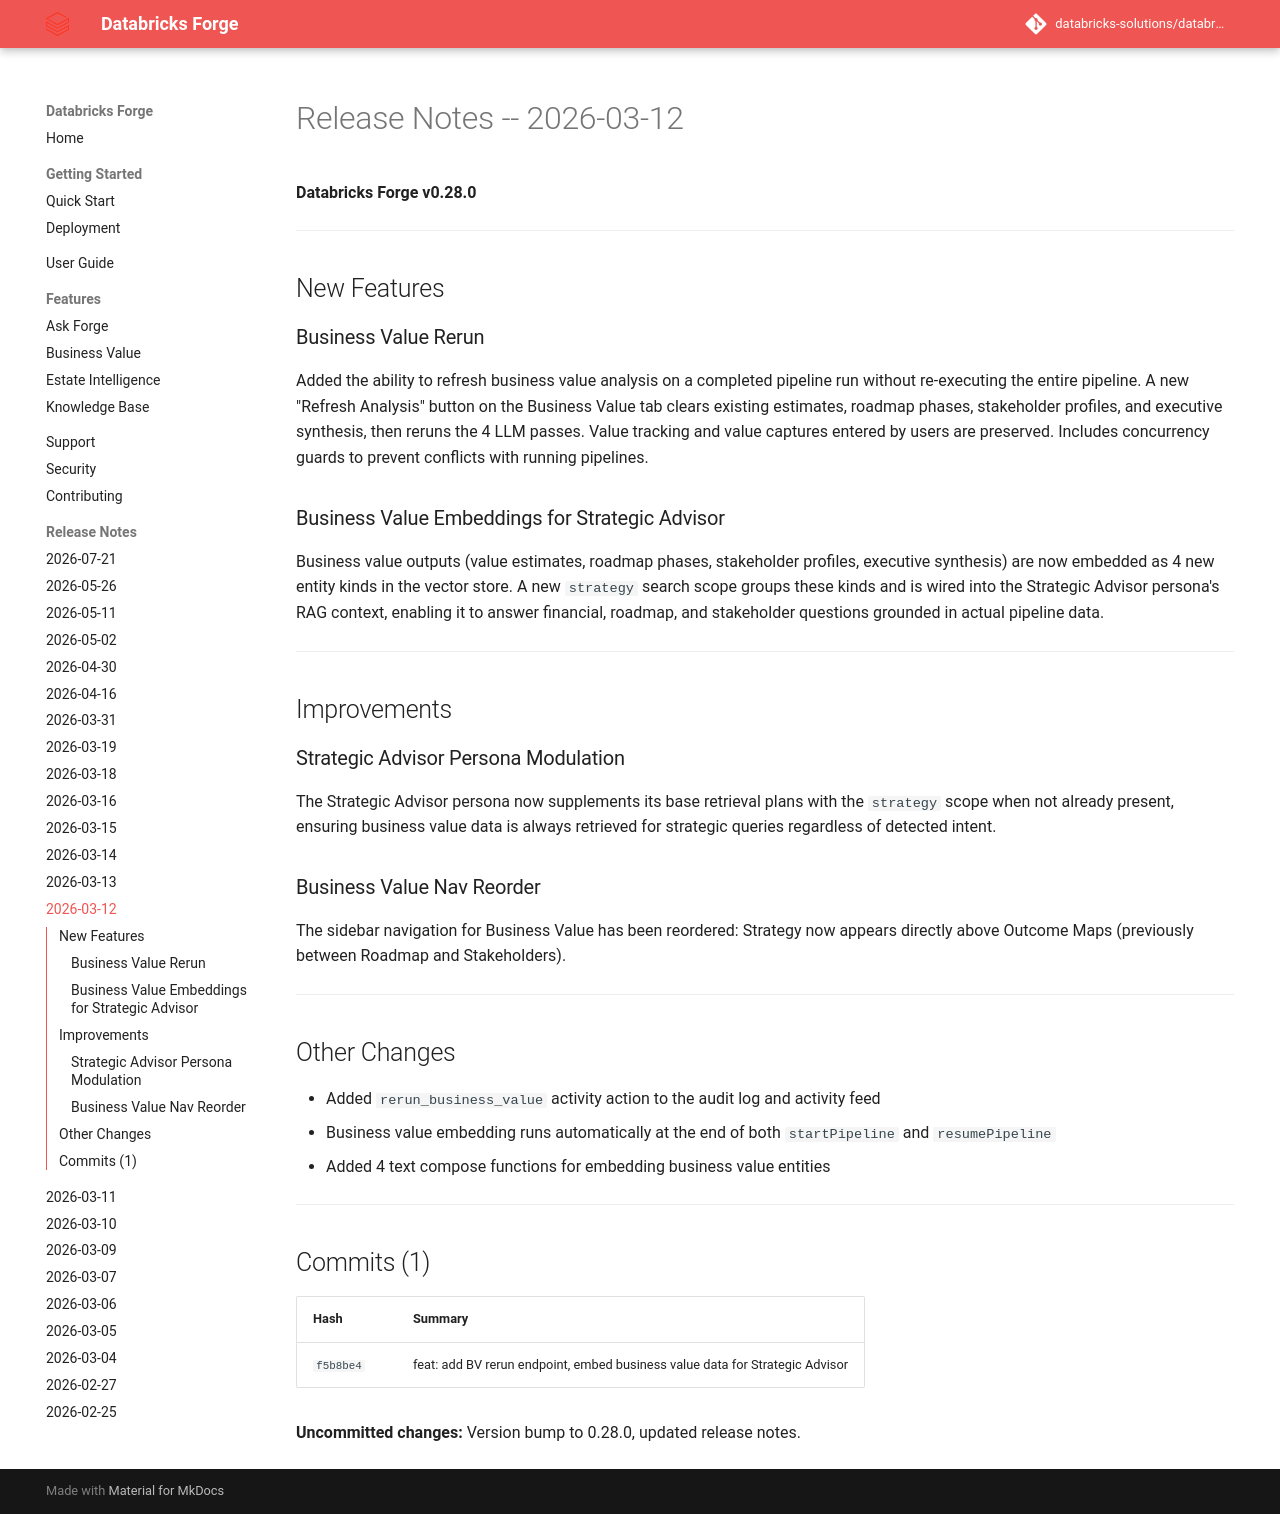

repository: databricks-solutions/databricks-forge · page: release-notes/RELEASE_NOTES_2026_03_12.html · generator: mkdocs

# Release Notes -- 2026-03-12

**Databricks Forge v0.28.0**

---

## New Features

### Business Value Rerun
Added the ability to refresh business value analysis on a completed pipeline run without re-executing the entire pipeline. A new "Refresh Analysis" button on the Business Value tab clears existing estimates, roadmap phases, stakeholder profiles, and executive synthesis, then reruns the 4 LLM passes. Value tracking and value captures entered by users are preserved. Includes concurrency guards to prevent conflicts with running pipelines.

### Business Value Embeddings for Strategic Advisor
Business value outputs (value estimates, roadmap phases, stakeholder profiles, executive synthesis) are now embedded as 4 new entity kinds in the vector store. A new `strategy` search scope groups these kinds and is wired into the Strategic Advisor persona's RAG context, enabling it to answer financial, roadmap, and stakeholder questions grounded in actual pipeline data.

---

## Improvements

### Strategic Advisor Persona Modulation
The Strategic Advisor persona now supplements its base retrieval plans with the `strategy` scope when not already present, ensuring business value data is always retrieved for strategic queries regardless of detected intent.

### Business Value Nav Reorder
The sidebar navigation for Business Value has been reordered: Strategy now appears directly above Outcome Maps (previously between Roadmap and Stakeholders).

---

## Other Changes

- Added `rerun_business_value` activity action to the audit log and activity feed
- Business value embedding runs automatically at the end of both `startPipeline` and `resumePipeline`
- Added 4 text compose functions for embedding business value entities

---

## Commits (1)

| Hash | Summary |
|---|---|
| `f5b8be4` | feat: add BV rerun endpoint, embed business value data for Strategic Advisor |

**Uncommitted changes:** Version bump to 0.28.0, updated release notes.
